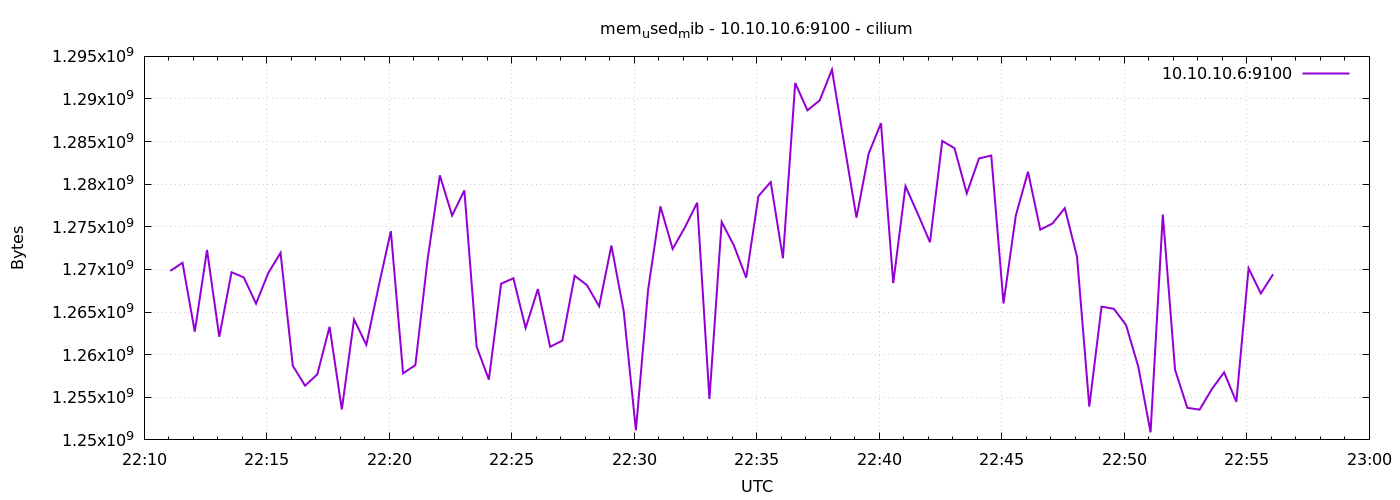

Values plotted in this chart, from the file beside it:
1776982264	1269825536
1776982294	1270784000
1776982324	1262698496
1776982354	1272291328
1776982384	1262096384
1776982414	1269678080
1776982444	1269059584
1776982474	1265991680
1776982504	1269592064
1776982534	1271943168
1776982564	1258700800
1776982594	1256361984
1776982624	1257693184
1776982654	1263271936
1776982684	1253576704
1776982714	1264128000
1776982744	1261154304
1776982774	1267974144
1776982804	1274494976
1776982834	1257807872
1776982864	1258774528
1776982894	1271169024
1776982924	1281040384
1776982954	1276325888
1776982984	1279270912
1776983014	1260945408
1776983044	1257078784
1776983074	1268330496
1776983104	1268965376
1776983134	1263136768
1776983164	1267699712
1776983194	1260924928
1776983224	1261654016
1776983254	1269260288
1776983284	1268162560
1776983314	1265680384
1776983344	1272799232
1776983374	1265135616
1776983404	1251143680
1776983434	1267654656
1776983464	1277399040
1776983494	1272410112
1776983524	1274941440
1776983554	1277833216
1776983584	1254801408
1776983614	1275572224
1776983644	1272803328
1776983674	1269030912
1776983704	1278603264
1776983734	1280258048
1776983764	1271316480
1776983794	1291878400
1776983824	1288671232
1776983854	1289838592
1776983884	1293443072
1776983914	1284702208
1776983944	1276076032
1776983974	1283612672
1776984004	1287155712
1776984034	1268391936
1776984064	1279766528
... 30 more rows
